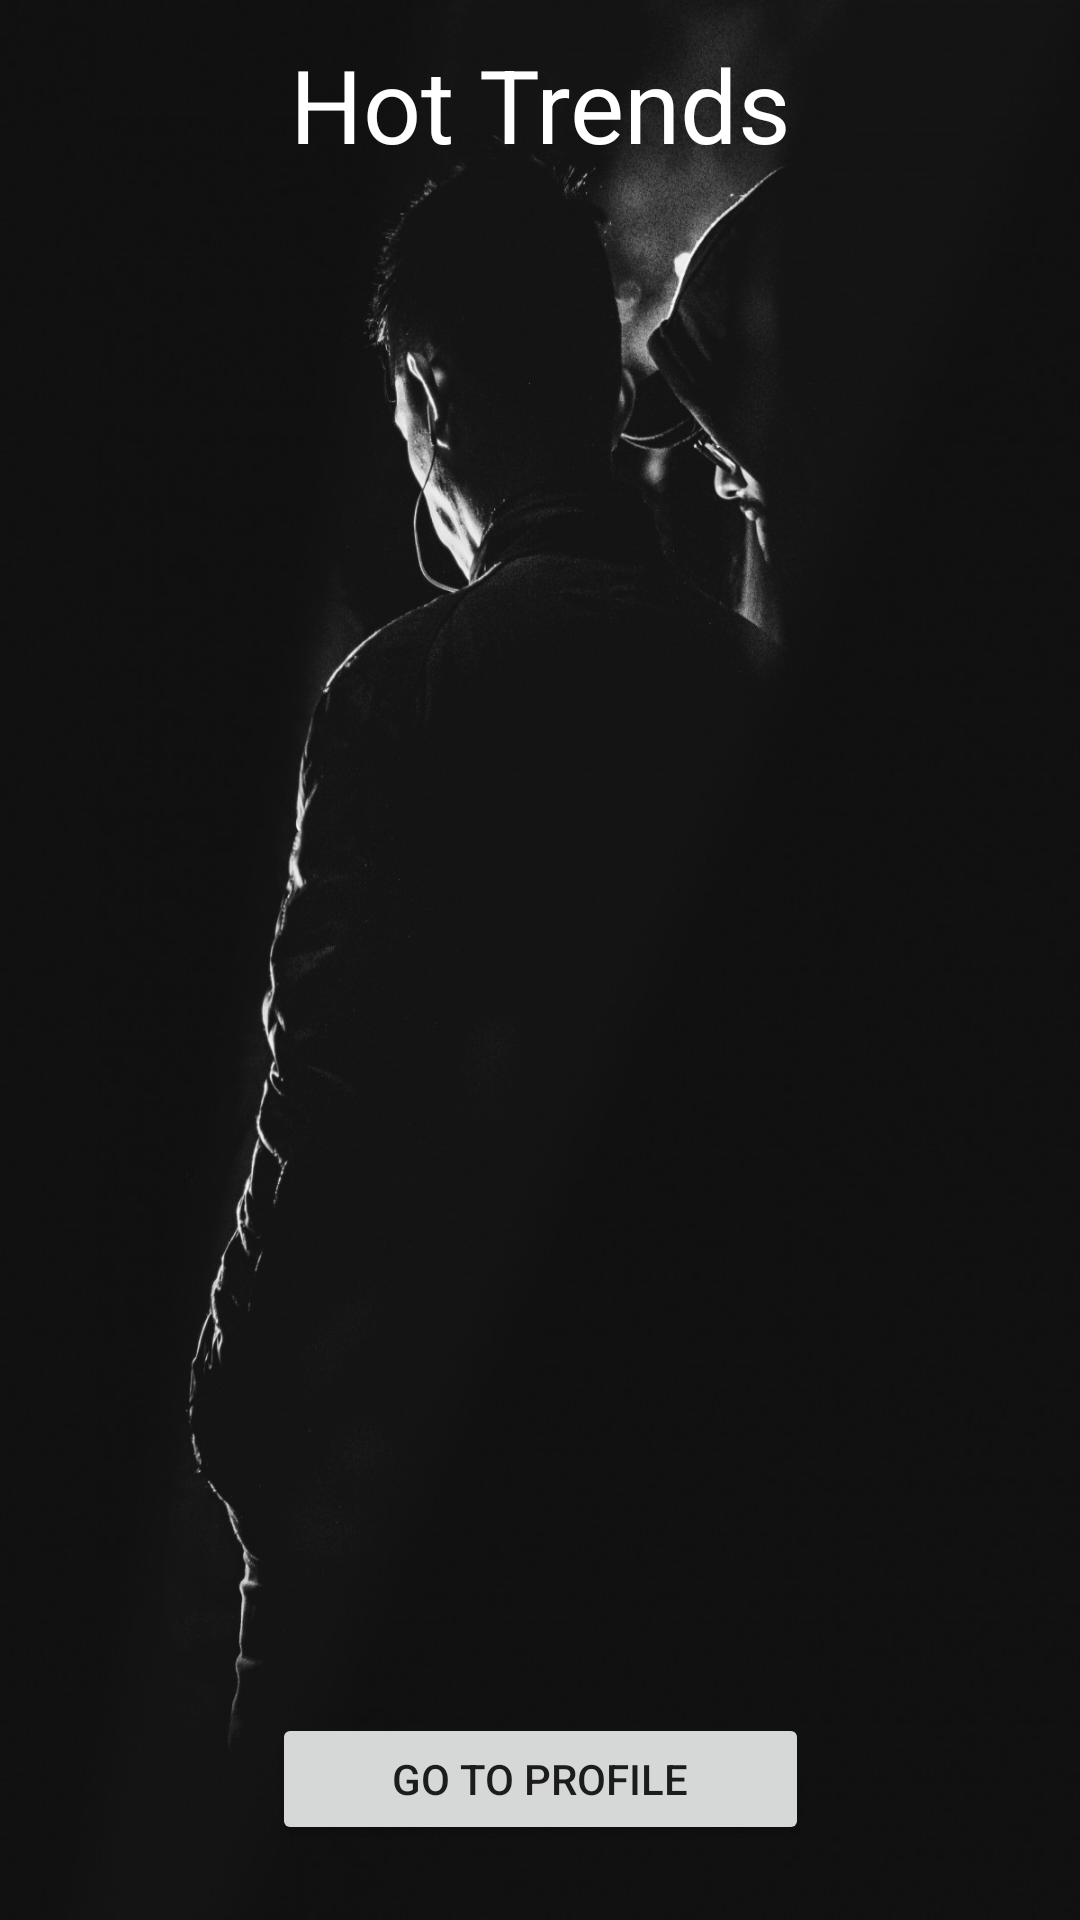

Reconstruct the res/layout file that produces this screen, plus the resources it refers to.
<!-- AndroidManifest.xml: application theme Theme.MusicChartsApp -->
<!-- res/layout/activity_main.xml -->
<?xml version="1.0" encoding="utf-8"?>
<androidx.constraintlayout.widget.ConstraintLayout xmlns:android="http://schemas.android.com/apk/res/android"
    xmlns:app="http://schemas.android.com/apk/res-auto"
    xmlns:tools="http://schemas.android.com/tools"
    android:layout_width="match_parent"
    android:layout_height="match_parent"
    tools:context=".MainActivity"
    android:background="@drawable/bg"
    >

    <Button
        android:id="@+id/goToProfile"
        android:layout_width="179dp"
        android:layout_height="44dp"
        android:text="Go to profile"
        app:layout_constraintBottom_toBottomOf="parent"
        app:layout_constraintEnd_toEndOf="parent"
        app:layout_constraintHorizontal_bias="0.501"
        app:layout_constraintStart_toStartOf="parent"
        app:layout_constraintTop_toTopOf="parent"
        app:layout_constraintVertical_bias="0.958" />

    <TextView
        android:id="@+id/hotTrend5"
        android:layout_width="143dp"
        android:layout_height="52dp"
        android:gravity="left"
        android:textAppearance="@style/TextAppearance.AppCompat.Body2"
        android:textColor="@color/white"
        app:layout_constraintBottom_toBottomOf="parent"
        app:layout_constraintEnd_toEndOf="parent"
        app:layout_constraintHorizontal_bias="0.828"
        app:layout_constraintStart_toStartOf="parent"
        app:layout_constraintTop_toTopOf="parent"
        app:layout_constraintVertical_bias="0.84" />

    <ImageView
        android:id="@+id/iv5"
        android:layout_width="98dp"
        android:layout_height="101dp"
        app:layout_constraintBottom_toBottomOf="parent"
        app:layout_constraintEnd_toEndOf="parent"
        app:layout_constraintHorizontal_bias="0.295"
        app:layout_constraintStart_toStartOf="parent"
        app:layout_constraintTop_toTopOf="parent"
        app:layout_constraintVertical_bias="0.858" />

    <TextView
        android:id="@+id/hotTrend4"
        android:layout_width="143dp"
        android:layout_height="52dp"
        android:gravity="left"
        android:textAppearance="@style/TextAppearance.AppCompat.Body2"
        android:textColor="@color/white"
        app:layout_constraintBottom_toBottomOf="parent"
        app:layout_constraintEnd_toEndOf="parent"
        app:layout_constraintHorizontal_bias="0.828"
        app:layout_constraintStart_toStartOf="parent"
        app:layout_constraintTop_toTopOf="parent"
        app:layout_constraintVertical_bias="0.667" />

    <ImageView
        android:id="@+id/iv4"
        android:layout_width="98dp"
        android:layout_height="101dp"
        app:layout_constraintBottom_toBottomOf="parent"
        app:layout_constraintEnd_toEndOf="parent"
        app:layout_constraintHorizontal_bias="0.295"
        app:layout_constraintStart_toStartOf="parent"
        app:layout_constraintTop_toTopOf="parent"
        app:layout_constraintVertical_bias="0.676" />

    <TextView
        android:id="@+id/hotTrend3"
        android:layout_width="143dp"
        android:layout_height="52dp"
        android:gravity="left"
        android:textAppearance="@style/TextAppearance.AppCompat.Body2"
        android:textColor="@color/white"
        app:layout_constraintBottom_toBottomOf="parent"
        app:layout_constraintEnd_toEndOf="parent"
        app:layout_constraintHorizontal_bias="0.828"
        app:layout_constraintStart_toStartOf="parent"
        app:layout_constraintTop_toTopOf="parent"
        app:layout_constraintVertical_bias="0.499" />

    <ImageView
        android:id="@+id/iv3"
        android:layout_width="98dp"
        android:layout_height="101dp"
        app:layout_constraintBottom_toBottomOf="parent"
        app:layout_constraintEnd_toEndOf="parent"
        app:layout_constraintHorizontal_bias="0.295"
        app:layout_constraintStart_toStartOf="parent"
        app:layout_constraintTop_toTopOf="parent"
        app:layout_constraintVertical_bias="0.495" />

    <TextView
        android:id="@+id/hotTrend2"
        android:layout_width="143dp"
        android:layout_height="52dp"
        android:gravity="left"
        android:textAppearance="@style/TextAppearance.AppCompat.Body2"
        android:textColor="@color/white"
        app:layout_constraintBottom_toBottomOf="parent"
        app:layout_constraintEnd_toEndOf="parent"
        app:layout_constraintHorizontal_bias="0.828"
        app:layout_constraintStart_toStartOf="parent"
        app:layout_constraintTop_toTopOf="parent"
        app:layout_constraintVertical_bias="0.323" />

    <ImageView
        android:id="@+id/iv2"
        android:layout_width="98dp"
        android:layout_height="101dp"
        app:layout_constraintBottom_toBottomOf="parent"
        app:layout_constraintEnd_toEndOf="parent"
        app:layout_constraintHorizontal_bias="0.295"
        app:layout_constraintStart_toStartOf="parent"
        app:layout_constraintTop_toTopOf="parent"
        app:layout_constraintVertical_bias="0.308" />

    <TextView
        android:id="@+id/hotTrend"
        android:layout_width="143dp"
        android:layout_height="52dp"
        android:gravity="left"
        android:textAppearance="@style/TextAppearance.AppCompat.Body2"
        android:textColor="@color/white"
        app:layout_constraintBottom_toBottomOf="parent"
        app:layout_constraintEnd_toEndOf="parent"
        app:layout_constraintHorizontal_bias="0.828"
        app:layout_constraintStart_toStartOf="parent"
        app:layout_constraintTop_toTopOf="parent"
        app:layout_constraintVertical_bias="0.14" />

    <ImageView
        android:id="@+id/iv1"
        android:layout_width="98dp"
        android:layout_height="101dp"
        app:layout_constraintBottom_toBottomOf="parent"
        app:layout_constraintEnd_toEndOf="parent"
        app:layout_constraintHorizontal_bias="0.295"
        app:layout_constraintStart_toStartOf="parent"
        app:layout_constraintTop_toTopOf="parent"
        app:layout_constraintVertical_bias="0.111" />

    <TextView
        android:id="@+id/textView2"
        android:layout_width="match_parent"
        android:layout_height="wrap_content"
        android:gravity="center"
        android:text="Hot Trends"
        android:textAppearance="@style/TextAppearance.AppCompat.Display1"
        android:textColor="@color/white"
        app:layout_constraintBottom_toBottomOf="parent"
        app:layout_constraintTop_toTopOf="parent"
        app:layout_constraintVertical_bias="0.02"
        tools:layout_editor_absoluteX="0dp" />


</androidx.constraintlayout.widget.ConstraintLayout>
<!-- resources referenced by this layout -->
<resources>
  <!-- drawable bg: jpg bitmap (drawable-v24, 86429 bytes) -->
  <style name="Theme.MusicChartsApp" parent="Theme.MaterialComponents.DayNight.DarkActionBar">
          
          <item name="colorPrimary">@color/purple_500</item>
          <item name="colorPrimaryVariant">@color/purple_700</item>
          <item name="colorOnPrimary">@color/white</item>
          
          <item name="colorSecondary">@color/teal_200</item>
          <item name="colorSecondaryVariant">@color/teal_700</item>
          <item name="colorOnSecondary">@color/black</item>
          
          <item name="android:statusBarColor" tools:targetApi="l">?attr/colorPrimaryVariant</item>
          
      </style>
  <!-- not gathered from this repository: default colours our renderer supplied (Android Studio template values) -->
  <color name="purple_500">#FF6200EE</color>
  <color name="purple_700">#FF3700B3</color>
  <color name="teal_200">#FF03DAC5</color>
  <color name="teal_700">#FF018786</color>
  <color name="black">#FF000000</color>
  <color name="white">#FFFFFFFF</color>
</resources>
